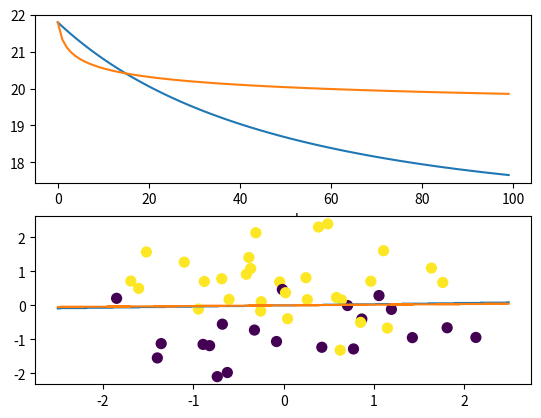

Write Python code to recreate this figure.
import numpy as np
import matplotlib.pyplot as plt
from mpl_toolkits.mplot3d import Axes3D
import matplotlib.animation as animation

n = 50
omega = np.random.rand()
noise = 0.8 * np.random.randn(n)
x = np.random.randn(n,2)
y = 2*(omega*x[:,0] + x[:,1] + noise > 0) - 1


w1 = w2 = np.array([0.0, 1.0])
epoch = 100
J1_list = []
J2_list = []
w1_list = []
hessian_c = np.zeros((2, 2))

for i in range(epoch):
    J1, grad, J2, grad2 = 0, 0, 0, 0
    d1, d2 = 0, 0
    _lambda = 0.01

    for j in range(n-1):
        a = np.exp(-1*y[j]*np.dot(w1,x[j]))
        a2 = np.exp(-1*y[j]*np.dot(w2,x[j]))
        grad += a*(-1*y[j]*x[j])/(1+a)
        grad2 += a2*(-1*y[j]*x[j])/(1+a2)
        hessian_c += a2*np.dot(x[j][:,None],x[j][:,None].T)/((1+a)**2)
        J1 += np.log(1+np.exp(-1*y[j]*np.dot(w1,x[j])))
        J2 += np.log(1+np.exp(-1*y[j]*np.dot(w2,x[j])))
    J1 = J1 + _lambda*np.dot(w1,w1)
    J2 = J2 + _lambda*np.dot(w2,w2)
    d1 = -1*grad/n + 2*_lambda*w1
    d2 = -1*np.dot(np.linalg.inv(hessian_c/n + 2*_lambda*np.identity(2))
            , grad2/n + 2*_lambda*w2)
    w1 = w1 + 0.1*d1
    w2 = w2 + 0.1*d2
    J1_list.append(J1)
    J2_list.append(J2)


# matplotlib.pyplot

fig = plt.figure()
axR = fig.add_subplot(211)
axL = fig.add_subplot(212)

axR.plot(np.arange(epoch),np.array(J1_list))
axR.plot(np.arange(epoch),np.array(J2_list))
axR.set_xlabel("epoch")

pl = np.empty((0, 2), int)
pl2 = np.empty((0, 2), int)
for i in np.arange(-2.5, 2.5, 0.01):
    for j in np.arange(-2.5, 2.5, 0.01):
        coo = np.array([[i, j]])
        if abs(np.dot(w1,coo[0])) < 0.01: pl = np.append(pl, coo, axis=0)
        if abs(np.dot(w2,coo[0])) < 0.01: pl2 = np.append(pl2, coo, axis=0)
axL.plot(pl[:,0], pl[:,1])
axL.plot(pl2[:,0], pl2[:,1])
axL.scatter(x[:,0],x[:,1],c=y,s=50)


plt.show()



